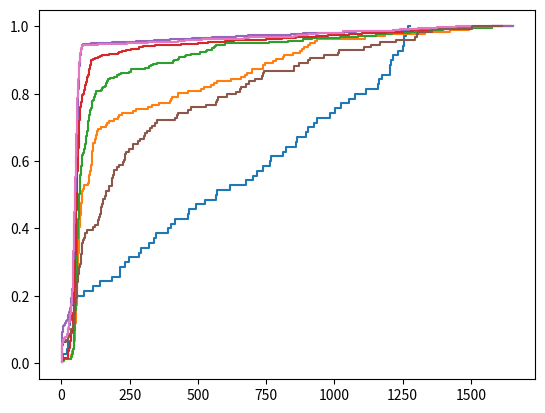

Write Python code to recreate this figure.
#!/usr/bin/python3
# -*- coding: utf-8 -*-

import math
import random
import collections

import numpy as np
import matplotlib.pyplot as plt

class Graph:
    def __init__(self, nnodes):
        self.nnodes = nnodes
        self.out = [set() for i in range(nnodes)]

    def pageOf(self, node):
        return self.address[node] // ADDRS_PER_PAGE

    def bucketOf(self, node):
        return self.address[node] // ADDRS_PER_BUCKET

ADDRS_PER_PAGE = 10
PAGES_PER_BUCKET = 10
ADDRS_PER_BUCKET = ADDRS_PER_PAGE * PAGES_PER_BUCKET

def addressGraph(g, density=0.7):
    """Assign an allocation address to each node."""
    addresses = list(range(int(math.ceil(g.nnodes / density))))
    random.shuffle(addresses)
    g.address = addresses[:g.nnodes]

#TLB_ENTRIES = 64 + 1024     # Haswell
TLB_ENTRIES = 64

class TLB:
    def __init__(self):
        self.cache = collections.OrderedDict()
        self.misses = 0

    def touch(self, obj):
        page = obj // ADDRS_PER_PAGE
        if page in self.cache:
            self.cache.move_to_end(page)
            return
        self.misses += 1
        if len(self.cache) >= TLB_ENTRIES:
            # Evict.
            self.cache.popitem(last=False)
        self.cache[page] = True

def genERGraph(n, p):
    """Generate an Erdős-Rényi random graph of n nodes."""

    g = Graph(n)
    for i in range(n):
        # for j in range(n):
        #     if random.random() < p:
        #         g.out[i].add(j)
        # Approximate binomial distribution.
        nout = int(0.5 + random.gauss(n * p, n * p * (1 - p)))
        out = g.out[i]
        while len(out) < nout:
            out.add(random.randrange(n))
    return g

def genDeBruijn(degree, power):
    n = degree ** power
    g = Graph(n)
    for i in range(n):
        nextnode = i * degree % n
        for digit in range(degree):
            g.out[i].add(nextnode + digit)
    return g

def costLinear(n):
    return n

def costSqrt(n):
    return n**0.5

def costAffine10(n):
    return 10 + n

costs = [
    ("linear", costLinear),
    #("sqrt", costSqrt),
    # Minimizing affine cost just means minimizing step count
    #("affine10", costAffine10),
]

def argmax(iterable):
    return 

def pickFullest(buckets):
    return max(enumerate(buckets), key=lambda x: len(x[1]))[0]

def pickEmptiest(buckets):
    minidx = None
    for i, b in enumerate(buckets):
        if b and (minidx is None or len(b) < len(buckets[minidx])):
            minidx = i
    return minidx

def pickRandom(buckets):
    nonempty = [i for i, b in enumerate(buckets) if b]
    return random.choice(nonempty)

def pickFirst(buckets):
    for i, b in enumerate(buckets):
        if b:
            return i

def pickQuantile(quantile):
    def pick(buckets):
        nonempty = [i for i, b in enumerate(buckets) if b]
        nonempty.sort(key=lambda i: len(buckets[i]))
        return nonempty[int(math.floor((len(nonempty) - 1) * quantile))]
    return pick

def pickAlternate10(buckets):
    fullest = pickFullest(buckets)
    emptiest = pickEmptiest(buckets)
    if len(buckets[fullest]) >= 10 * len(buckets[emptiest]):
        return fullest
    return emptiest

picks = [
    ("fullest", pickFullest),
    ("Q3", pickQuantile(0.75)),
    ("median", pickQuantile(0.5)),
    ("Q1", pickQuantile(0.25)),
    ("emptiest", pickEmptiest),
    ("random", pickRandom),
    ("first", pickFirst),
    #("alternate10", pickAlternate10), # Not very interesting.
]

REPROCESS = True

def run(g, nroots, pick, cost):
    visited = [False] * g.nnodes
    buckets = [[] for i in range(g.nnodes)]
    tlb = TLB()

    # Queue roots
    for node in range(nroots):
        buckets[g.bucketOf(node)].append(node)

    # Process
    scanCost, steps, capacity = 0, 0, []
    while any(buckets):
        bidx = pick(buckets)

        # Fetch and clear bucket, since we may add more pointers while
        # processing this bucket.
        nodes = buckets[bidx]
        buckets[bidx] = []

        # Process bucket
        for node in nodes:
            # Assume an edge queuing model
            tlb.touch(-g.address[node]/32 - 1)
            if visited[node]:
                continue
            visited[node] = True

            tlb.touch(g.address[node])
            for nextnode in g.out[node]:
                nextbucket = g.bucketOf(nextnode)
                if REPROCESS and nextbucket == bidx:
                    nodes.append(nextnode)
                else:
                    buckets[nextbucket].append(nextnode)

        scanCost += cost(len(nodes))
        steps += 1
        capacity.append(len(nodes))

    meanCapacity = sum(capacity) / len(capacity)
    return scanCost, steps, meanCapacity, capacity, tlb.misses

def runGlobalQueue(g, nroots):
    """Simulate the regular global work queue algorithm."""
    visited = [False] * g.nnodes
    queue = collections.deque(range(nroots))
    tlb = TLB()

    while len(queue):
        obj = queue.pop()
        #page = g.pageOf(obj)

        # Assume the mark bits cover 32X less than the objects.
        tlb.touch(-g.address[obj]/32 - 1)
        if visited[obj]:
            continue
        visited[obj] = True

        # Scan the object.
        tlb.touch(g.address[obj])
        for nextnode in g.out[obj]:
            queue.appendleft(nextnode)

    # steps is number of buckets, but misses is number of pages. Scale
    # misses so they're comparable.
    return tlb.misses // PAGES_PER_BUCKET, tlb.misses

def ecdf(data):
    yvals = (np.arange(len(data)) + 1) / len(data)
    plt.plot(np.sort(data), yvals, drawstyle='steps')

def main():
    NROOTS = 10

    graph = genERGraph(2000, 0.01)
    addressGraph(graph)

    globalMisses, _ = runGlobalQueue(graph, NROOTS)
    print("%s\t\t\t\t%s" % ("global", globalMisses))

    for (costName, cost) in costs:
        for (pickName, pick) in picks:
            scanCost, steps, meanCapacity, capacity, _ = run(graph, NROOTS, pick, cost)
            print("%s\t%-10s\t%g\t%s\t%g" % (costName, pickName, scanCost, steps, meanCapacity))
            ecdf(capacity)
    plt.show()

def curve():
    NROOTS = 10

    for nodes in range(1000, 10000+1000, 1000):
        graph = genERGraph(nodes, 0.001)
    # for power in range(8, 15):
    #     graph = genDeBruijn(2, power)
    # for power in range(4, 9):
    #     graph = genDeBruijn(4, power)
        addressGraph(graph)

        heapsize = sum(len(o) for o in graph.out)

        _, misses = runGlobalQueue(graph, NROOTS)
        print("%d,%d,global" % (heapsize, misses))
        _, _, _, _, misses = run(graph, NROOTS, pickFullest, costLinear)
        print("%d,%d,sharded" % (heapsize, misses))

main()
#curve()
